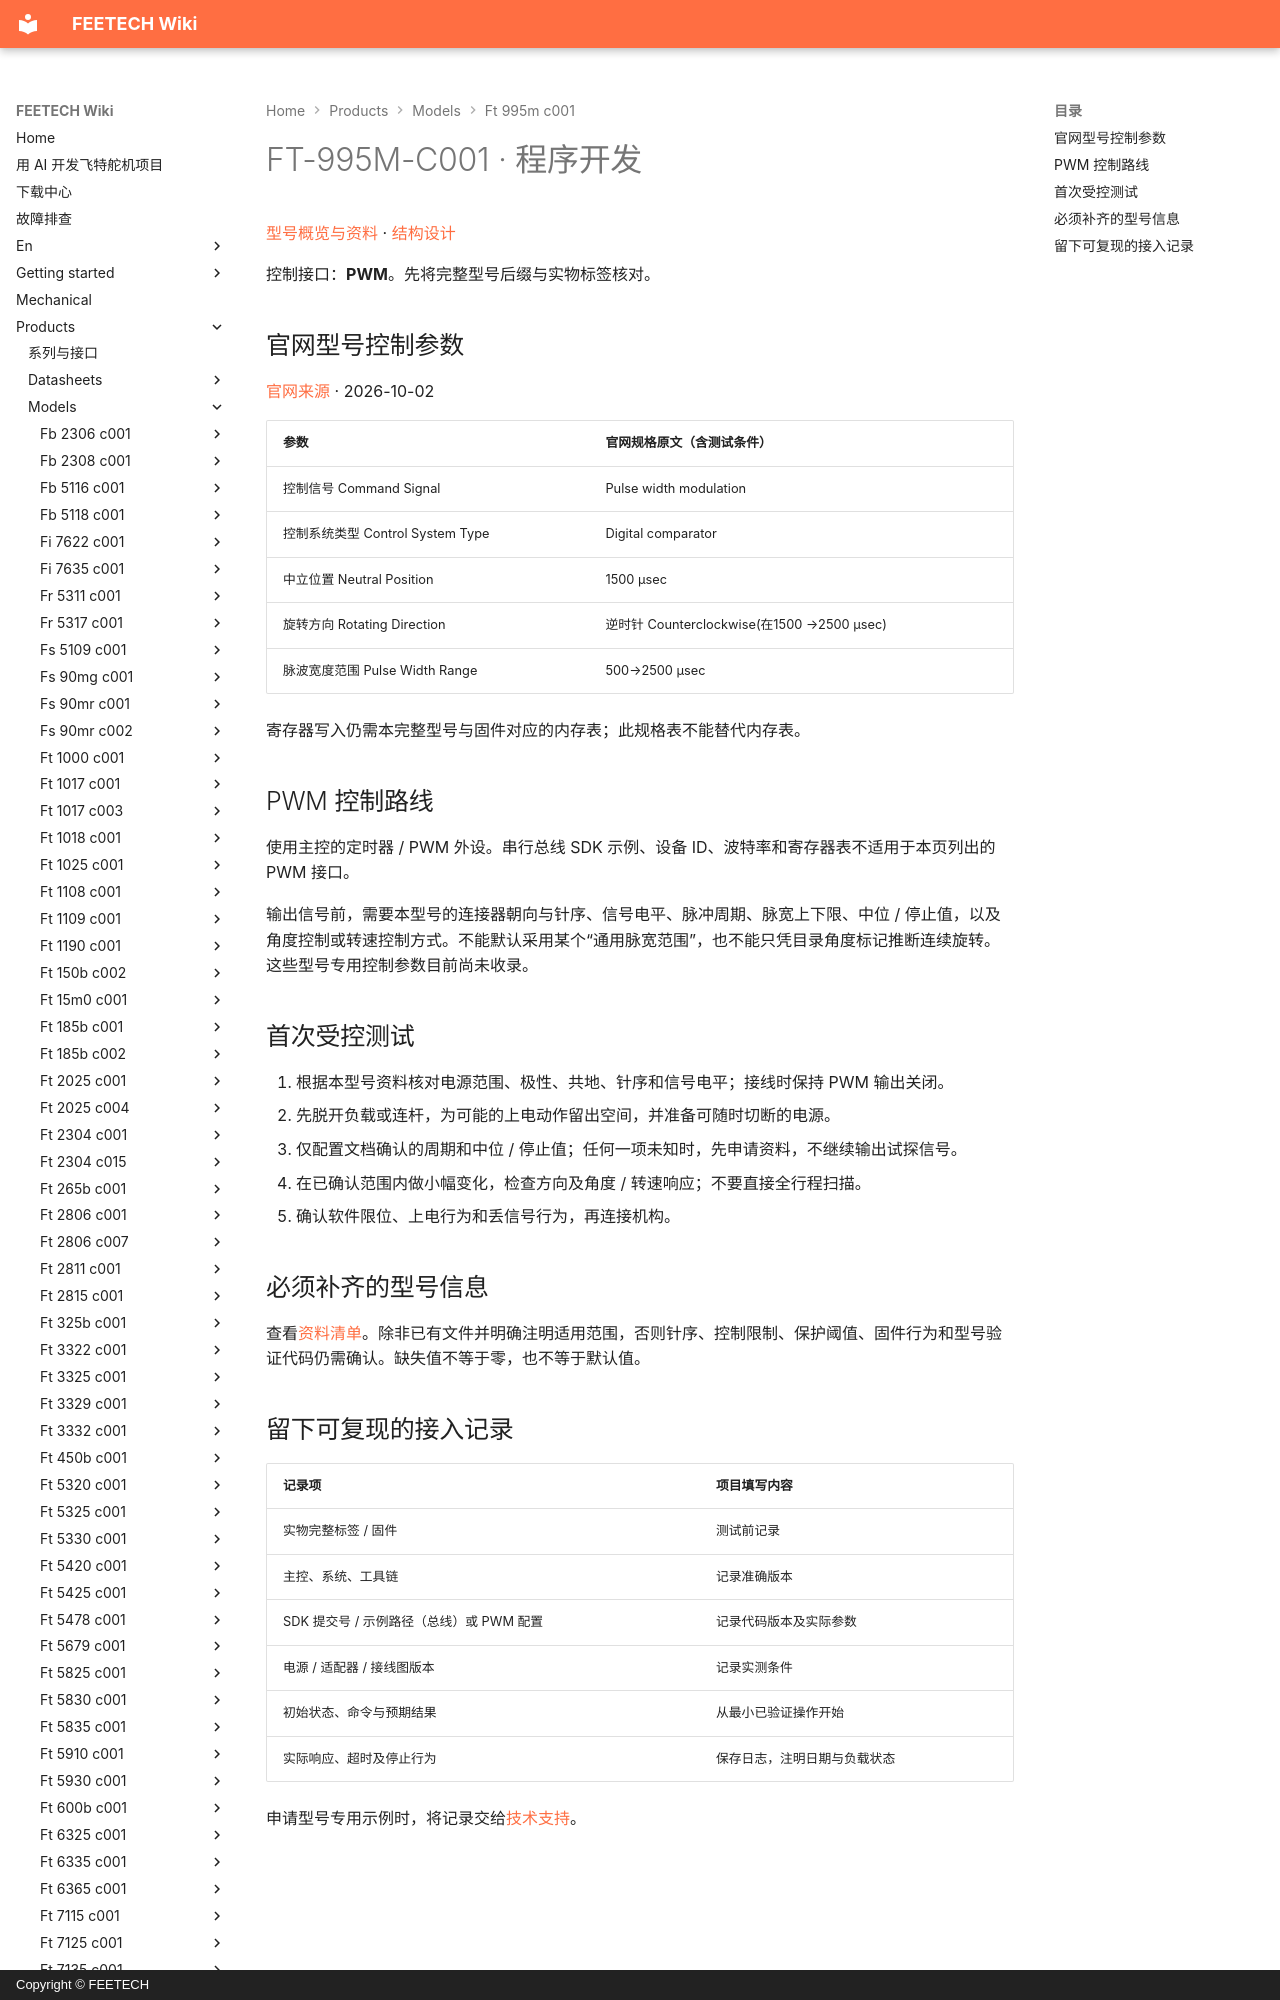

repository: ftservo/ftservo-wiki · page: products/models/ft-995m-c001/software/index.html · generator: mkdocs · copyright: Copyright © FEETECH

# FT-995M-C001 · 程序开发

[型号概览与资料](main.md) · [结构设计](mechanical.md)

控制接口：**PWM**。先将完整型号后缀与实物标签核对。

<!-- official-control:start -->
## 官网型号控制参数

[官网来源](https://www.feetechrc.com/Data/feetechrc/upload/file/20260623/6391782067113306061460283.pdf) · 2026-10-02

| 参数 | 官网规格原文（含测试条件） |
| --- | --- |
| 控制信号 Command Signal | Pulse width modulation |
| 控制系统类型 Control System Type | Digital comparator |
| 中立位置 Neutral Position | 1500 μsec |
| 旋转方向 Rotating Direction | 逆时针 Counterclockwise(在1500 →2500 μsec) |
| 脉波宽度范围 Pulse Width Range | 500→2500 μsec |

寄存器写入仍需本完整型号与固件对应的内存表；此规格表不能替代内存表。
<!-- official-control:end -->

## PWM 控制路线

使用主控的定时器 / PWM 外设。串行总线 SDK 示例、设备 ID、波特率和寄存器表不适用于本页列出的 PWM 接口。

输出信号前，需要本型号的连接器朝向与针序、信号电平、脉冲周期、脉宽上下限、中位 / 停止值，以及角度控制或转速控制方式。不能默认采用某个“通用脉宽范围”，也不能只凭目录角度标记推断连续旋转。这些型号专用控制参数目前尚未收录。
